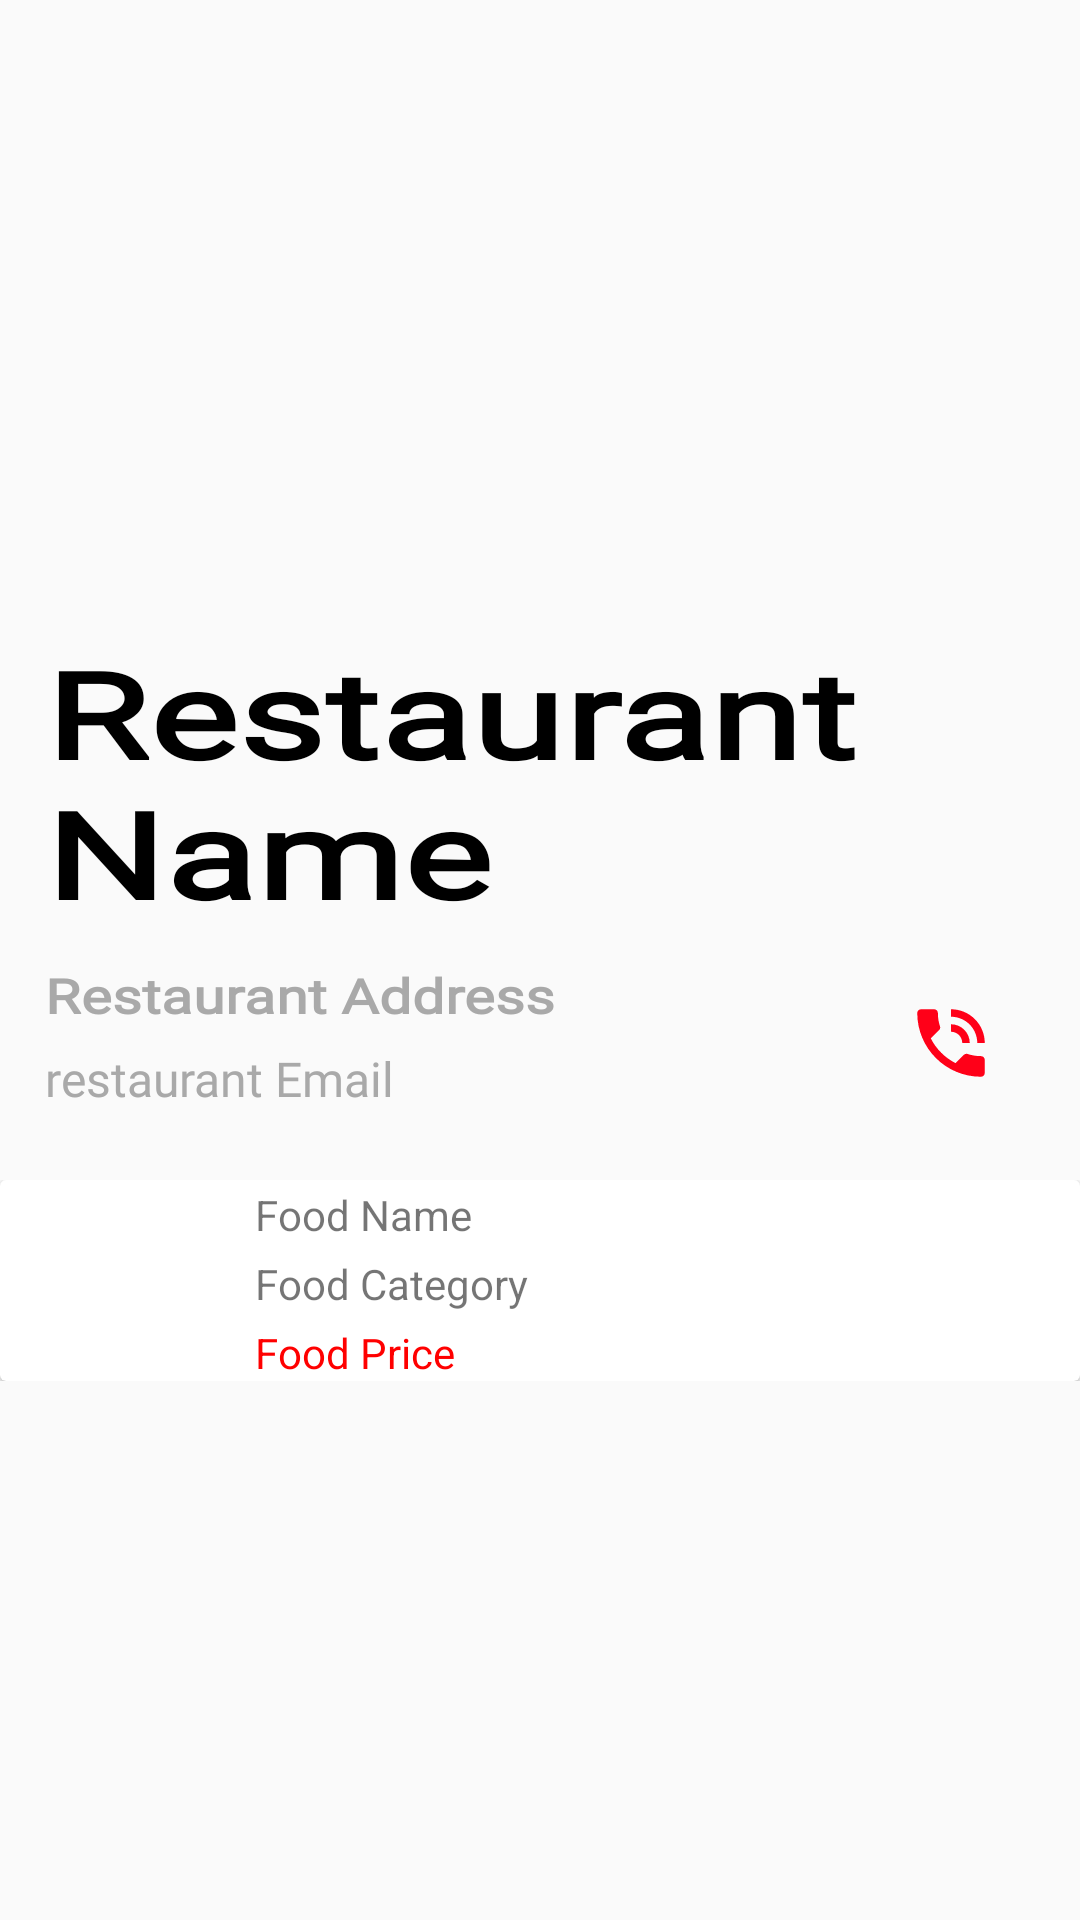

This screen was rendered from an Android layout file. Write that file and the resources it references.
<!-- AndroidManifest.xml: application theme AppTheme -->
<!-- res/layout/fragment_big_card.xml -->
<?xml version="1.0" encoding="utf-8"?>
<LinearLayout xmlns:android="http://schemas.android.com/apk/res/android"
    xmlns:app="http://schemas.android.com/apk/res-auto"
    xmlns:tools="http://schemas.android.com/tools"
    android:layout_width="match_parent"
    android:layout_height="match_parent"
    android:orientation="vertical"
    tools:context=".BigCardFragment">

    <ImageView
        android:id="@+id/img1"
        android:layout_width="match_parent"
        android:layout_height="200dp"
        android:layout_marginBottom="5dp"
        android:scaleType="centerCrop"
        android:src="@drawable/restaurant_image2" />

    <TextView
        android:id="@+id/name_holder"
        android:layout_width="match_parent"
        android:layout_height="wrap_content"
        android:text="Restaurant Name"
        android:textColor="@color/black"
        android:textSize="40dp"
        android:textScaleX="1.4"
        android:fontFamily="@font/ostrichsans_medium"
        android:textStyle="bold"
        android:paddingLeft="15dp"
        android:paddingRight="15dp"
        android:layout_marginTop="6dp"
        android:gravity="center_vertical"/>


    <androidx.constraintlayout.widget.ConstraintLayout
        android:layout_width="match_parent"
        android:layout_height="wrap_content"
        android:layout_marginLeft="15dp"
        android:layout_marginTop="6dp"
        android:layout_marginEnd="15dp"
        android:layout_marginRight="15dp">

        <ImageView
            android:id="@+id/call_button"
            android:layout_width="36dp"
            android:layout_height="36dp"
            android:layout_marginRight="10dp"
            android:paddingTop="3dp"
            android:paddingBottom="3dp"
            android:src="@drawable/v_phone_red"
            app:layout_constraintBottom_toBottomOf="parent"
            app:layout_constraintEnd_toEndOf="parent"
            app:layout_constraintTop_toTopOf="parent"
            tools:ignore="MissingConstraints" />

        <TextView
            android:id="@+id/address_holder"
            android:layout_width="wrap_content"
            android:layout_height="wrap_content"
            android:paddingRight="10dp"
            android:paddingLeft="15dp"
            android:text="Restaurant Address"
            android:paddingTop="4dp"
            android:textScaleX="1.2"
            android:fontFamily="@font/ostrichsansrounded_medium"
            android:textStyle="bold"
            android:textColor="@color/light_grey"
            android:textSize="16sp"
            app:layout_constraintStart_toStartOf="parent"
            tools:ignore="MissingConstraints"
            tools:layout_editor_absoluteY="0dp" />

        <TextView
            android:id="@+id/email_holder"
            android:layout_width="wrap_content"
            android:layout_height="wrap_content"
            android:layout_marginBottom="8dp"
            android:fontFamily="@font/akrobat_light"
            android:paddingLeft="15dp"
            android:paddingRight="10dp"
            android:paddingTop="6dp"
            android:text="restaurant Email"
            android:textColor="@color/light_grey"
            android:textSize="16sp"
            app:layout_constraintBottom_toBottomOf="parent"
            app:layout_constraintStart_toStartOf="parent"
            app:layout_constraintTop_toBottomOf="@+id/address_holder"
            app:layout_constraintVertical_bias="1.0"
            tools:ignore="MissingConstraints" />
    </androidx.constraintlayout.widget.ConstraintLayout>

<include
    android:id="@+id/food_cardview"
    android:layout_width="match_parent"
    android:layout_height="wrap_content"
    android:layout_marginTop="15dp"
    layout="@layout/food_item_cardview"/>




































































</LinearLayout>
<!-- res/layout/food_item_cardview.xml (included above) -->
<?xml version="1.0" encoding="utf-8"?>
<androidx.constraintlayout.widget.ConstraintLayout xmlns:android="http://schemas.android.com/apk/res/android"
    xmlns:tools="http://schemas.android.com/tools"
    android:layout_width="match_parent"
    android:layout_height="match_parent"
    xmlns:app="http://schemas.android.com/apk/res-auto">

    <androidx.cardview.widget.CardView
        android:id="@+id/foodCardview"
        android:layout_width="match_parent"
        android:layout_height="wrap_content"
        android:layout_marginTop="12dp"
        app:cardBackgroundColor="@color/white"
        tools:ignore="MissingConstraints">

        <LinearLayout
            android:layout_width="match_parent"
            android:layout_height="wrap_content"
            android:orientation="horizontal">

            <ImageView
                android:id="@+id/cuisine_image"
                android:layout_width="55dp"
                android:layout_height="55dp"
                android:src="@drawable/food_image2"
                android:layout_marginTop="5dp"
                android:layout_marginBottom="5dp"
                android:layout_marginLeft="15dp"
                android:layout_marginRight="15dp"/>

            <LinearLayout
                android:layout_width="match_parent"
                android:layout_height="wrap_content"
                android:orientation="vertical">

                <TextView
                    android:id="@+id/foodName"
                    android:layout_width="wrap_content"
                    android:layout_height="wrap_content"
                    android:text="Food Name"
                    android:paddingTop="2dp"
                    />

                <TextView
                    android:id="@+id/foodCategory"
                    android:layout_width="wrap_content"
                    android:layout_height="wrap_content"
                    android:paddingTop="4dp"
                    android:text="Food Category"
                    />

                <TextView
                    android:id="@+id/foodPrice"
                    android:layout_width="wrap_content"
                    android:layout_height="wrap_content"
                    android:text="Food Price"
                    android:paddingTop="4dp"
                    android:textColor="@color/red"
                    />
            </LinearLayout>
        </LinearLayout>
    </androidx.cardview.widget.CardView>
</androidx.constraintlayout.widget.ConstraintLayout>
<!-- resources referenced by this layout -->
<resources>
  <color name="black">#000000</color>
  <color name="light_grey">#a9a9a9</color>
  <color name="red">#FF0000</color>
  <color name="white">#ffffff</color>
  <!-- drawable v_phone_red (drawable) -->
  <vector android:height="40dp" android:tint="#FF0018"
      android:viewportHeight="24" android:viewportWidth="24"
      android:width="40dp" xmlns:android="http://schemas.android.com/apk/res/android">
      <path android:fillColor="@android:color/white" android:pathData="M20,15.5c-1.25,0 -2.45,-0.2 -3.57,-0.57 -0.35,-0.11 -0.74,-0.03 -1.02,0.24l-2.2,2.2c-2.83,-1.44 -5.15,-3.75 -6.59,-6.59l2.2,-2.21c0.28,-0.26 0.36,-0.65 0.25,-1C8.7,6.45 8.5,5.25 8.5,4c0,-0.55 -0.45,-1 -1,-1L4,3c-0.55,0 -1,0.45 -1,1 0,9.39 7.61,17 17,17 0.55,0 1,-0.45 1,-1v-3.5c0,-0.55 -0.45,-1 -1,-1zM19,12h2c0,-4.97 -4.03,-9 -9,-9v2c3.87,0 7,3.13 7,7zM15,12h2c0,-2.76 -2.24,-5 -5,-5v2c1.66,0 3,1.34 3,3z"/>
  </vector>
  <style name="AppTheme" parent="Theme.AppCompat.Light.DarkActionBar">
          <item name="windowNoTitle">true</item>
          <item name="android:windowFullscreen">true</item>
          <item name="android:windowLayoutInDisplayCutoutMode" tools:targetApi="o_mr1">shortEdges</item>
          <item name="android:windowTranslucentStatus">true</item>
          <item name="android:windowTranslucentNavigation">true</item>
      </style>
</resources>
